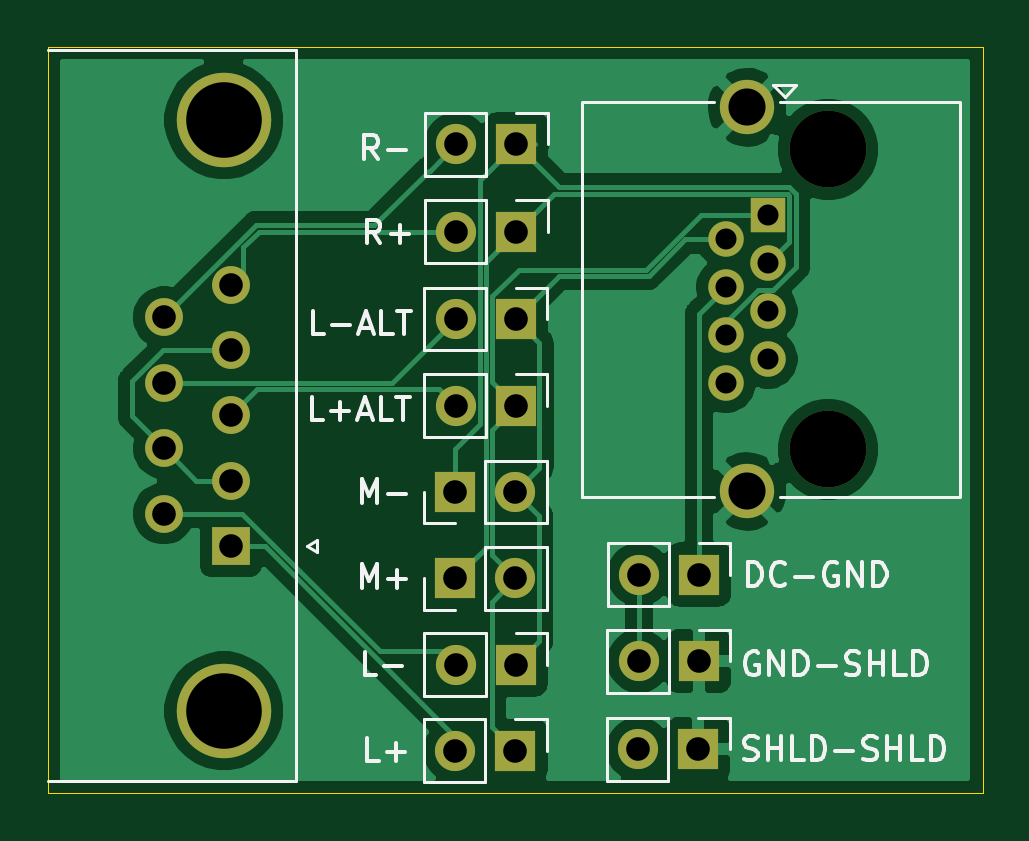
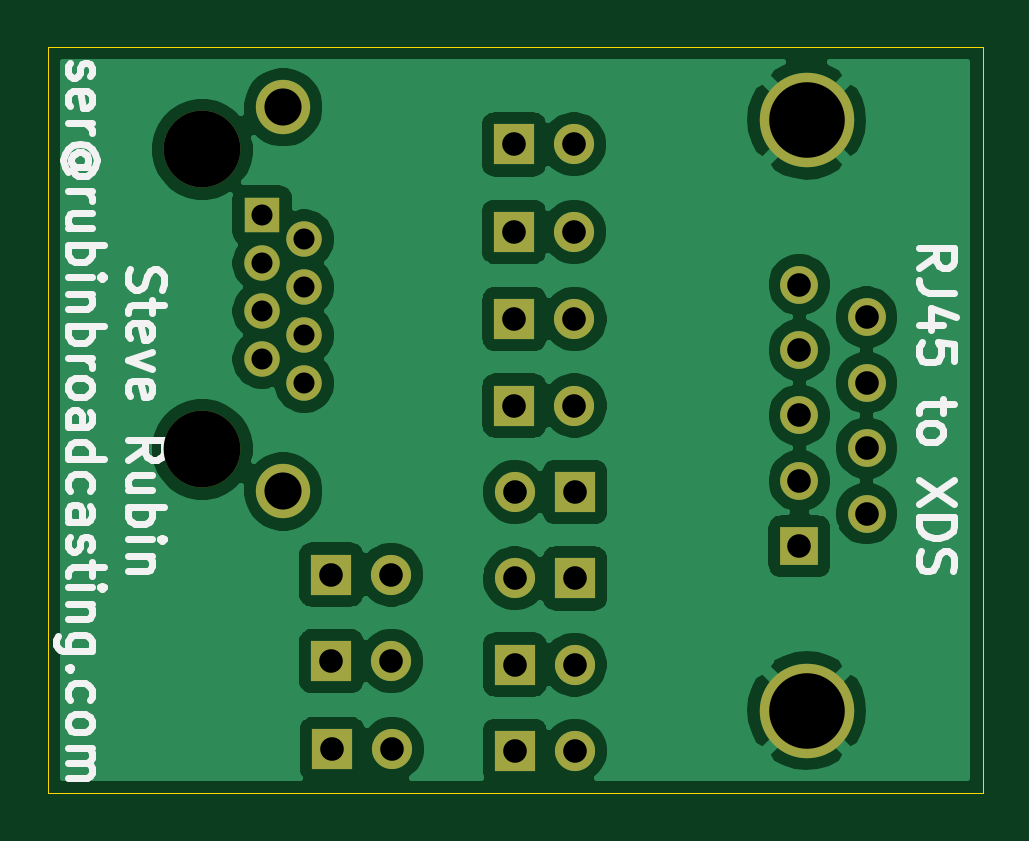
Circuit board: 11 layer files. Board 39.6 x 31.6 mm.
- bottom_copper: XDS-Analog-to-StudioHub-B_Cu.gbr (66336 bytes)
- bottom_mask: XDS-Analog-to-StudioHub-B_Mask.gbr (2189 bytes)
- paste: XDS-Analog-to-StudioHub-B_Paste.gbr (488 bytes)
- bottom_silk: XDS-Analog-to-StudioHub-B_SilkS.gbr (13907 bytes)
- outline: XDS-Analog-to-StudioHub-Edge_Cuts.gbr (870 bytes)
- top_copper: XDS-Analog-to-StudioHub-F_Cu.gbr (42719 bytes)
- top_mask: XDS-Analog-to-StudioHub-F_Mask.gbr (2189 bytes)
- paste: XDS-Analog-to-StudioHub-F_Paste.gbr (488 bytes)
- top_silk: XDS-Analog-to-StudioHub-F_SilkS.gbr (13344 bytes)
- drill: XDS-Analog-to-StudioHub-NPTH.drl (355 bytes)
- drill: XDS-Analog-to-StudioHub-PTH.drl (1090 bytes)

=== bottom_copper: XDS-Analog-to-StudioHub-B_Cu.gbr (66336 bytes, source omitted) ===
=== bottom_mask: XDS-Analog-to-StudioHub-B_Mask.gbr ===
%TF.GenerationSoftware,KiCad,Pcbnew,(5.1.10-1-10_14)*%
%TF.CreationDate,2021-06-16T22:39:50-07:00*%
%TF.ProjectId,XDS-Analog-to-StudioHub,5844532d-416e-4616-9c6f-672d746f2d53,rev?*%
%TF.SameCoordinates,Original*%
%TF.FileFunction,Soldermask,Bot*%
%TF.FilePolarity,Negative*%
%FSLAX46Y46*%
G04 Gerber Fmt 4.6, Leading zero omitted, Abs format (unit mm)*
G04 Created by KiCad (PCBNEW (5.1.10-1-10_14)) date 2021-06-16 22:39:50*
%MOMM*%
%LPD*%
G01*
G04 APERTURE LIST*
%ADD10R,1.500000X1.500000*%
%ADD11C,1.500000*%
%ADD12C,3.250000*%
%ADD13C,2.300000*%
%ADD14O,1.700000X1.700000*%
%ADD15R,1.700000X1.700000*%
%ADD16R,1.600000X1.600000*%
%ADD17C,1.600000*%
%ADD18C,4.000000*%
G04 APERTURE END LIST*
D10*
%TO.C,J1*%
X123672600Y-87198200D03*
D11*
X123672600Y-89230200D03*
X123672600Y-91262200D03*
X123672600Y-93294200D03*
X121892600Y-88214200D03*
X121892600Y-90246200D03*
X121892600Y-92278200D03*
X121892600Y-94310200D03*
D12*
X126212600Y-84408200D03*
X126212600Y-97108200D03*
D13*
X122782600Y-98888200D03*
X122782600Y-82628200D03*
%TD*%
D14*
%TO.C,JP4*%
X110474760Y-84201000D03*
D15*
X113014760Y-84201000D03*
%TD*%
%TO.C,JP8*%
X120716040Y-109804200D03*
D14*
X118176040Y-109804200D03*
%TD*%
D16*
%TO.C,J2*%
X100929440Y-101213920D03*
D17*
X100929440Y-98443920D03*
X100929440Y-95673920D03*
X100929440Y-92903920D03*
X100929440Y-90133920D03*
X98089440Y-99828920D03*
X98089440Y-97058920D03*
X98089440Y-94288920D03*
X98089440Y-91518920D03*
D18*
X100629440Y-83173920D03*
X100629440Y-108173920D03*
%TD*%
D15*
%TO.C,JP3*%
X113014760Y-87904320D03*
D14*
X110474760Y-87904320D03*
%TD*%
D15*
%TO.C,JP1*%
X110434120Y-98917760D03*
D14*
X112974120Y-98917760D03*
%TD*%
%TO.C,JP2*%
X112975081Y-102572279D03*
D15*
X110435081Y-102572279D03*
%TD*%
D14*
%TO.C,JP5*%
X118211600Y-102412800D03*
D15*
X120751600Y-102412800D03*
%TD*%
D14*
%TO.C,JP6*%
X110444280Y-106222800D03*
D15*
X112984280Y-106222800D03*
%TD*%
%TO.C,JP7*%
X112979200Y-109870240D03*
D14*
X110439200Y-109870240D03*
%TD*%
D15*
%TO.C,JP9*%
X120746520Y-106075480D03*
D14*
X118206520Y-106075480D03*
%TD*%
%TO.C,JP10*%
X110453719Y-91594001D03*
D15*
X112993719Y-91594001D03*
%TD*%
%TO.C,JP11*%
X112993719Y-95255080D03*
D14*
X110453719Y-95255080D03*
%TD*%
M02*

=== paste: XDS-Analog-to-StudioHub-B_Paste.gbr ===
%TF.GenerationSoftware,KiCad,Pcbnew,(5.1.10-1-10_14)*%
%TF.CreationDate,2021-06-16T22:39:50-07:00*%
%TF.ProjectId,XDS-Analog-to-StudioHub,5844532d-416e-4616-9c6f-672d746f2d53,rev?*%
%TF.SameCoordinates,Original*%
%TF.FileFunction,Paste,Bot*%
%TF.FilePolarity,Positive*%
%FSLAX46Y46*%
G04 Gerber Fmt 4.6, Leading zero omitted, Abs format (unit mm)*
G04 Created by KiCad (PCBNEW (5.1.10-1-10_14)) date 2021-06-16 22:39:50*
%MOMM*%
%LPD*%
G01*
G04 APERTURE LIST*
G04 APERTURE END LIST*
M02*

=== bottom_silk: XDS-Analog-to-StudioHub-B_SilkS.gbr (13907 bytes, source omitted) ===
=== outline: XDS-Analog-to-StudioHub-Edge_Cuts.gbr ===
%TF.GenerationSoftware,KiCad,Pcbnew,(5.1.10-1-10_14)*%
%TF.CreationDate,2021-06-16T22:39:50-07:00*%
%TF.ProjectId,XDS-Analog-to-StudioHub,5844532d-416e-4616-9c6f-672d746f2d53,rev?*%
%TF.SameCoordinates,Original*%
%TF.FileFunction,Profile,NP*%
%FSLAX46Y46*%
G04 Gerber Fmt 4.6, Leading zero omitted, Abs format (unit mm)*
G04 Created by KiCad (PCBNEW (5.1.10-1-10_14)) date 2021-06-16 22:39:50*
%MOMM*%
%LPD*%
G01*
G04 APERTURE LIST*
%TA.AperFunction,Profile*%
%ADD10C,0.050000*%
%TD*%
G04 APERTURE END LIST*
D10*
X93172280Y-80060800D02*
X132760720Y-80060800D01*
X93172280Y-111678720D02*
X93172280Y-80060800D01*
X132760720Y-111678720D02*
X132760720Y-111262160D01*
X122143520Y-111678720D02*
X132760720Y-111678720D01*
X132760720Y-111262160D02*
X132760720Y-80060800D01*
X122143520Y-111678720D02*
X93172280Y-111678720D01*
X93172280Y-80060800D02*
X93172280Y-80060800D01*
M02*

=== top_copper: XDS-Analog-to-StudioHub-F_Cu.gbr (42719 bytes, source omitted) ===
=== top_mask: XDS-Analog-to-StudioHub-F_Mask.gbr ===
%TF.GenerationSoftware,KiCad,Pcbnew,(5.1.10-1-10_14)*%
%TF.CreationDate,2021-06-16T22:39:50-07:00*%
%TF.ProjectId,XDS-Analog-to-StudioHub,5844532d-416e-4616-9c6f-672d746f2d53,rev?*%
%TF.SameCoordinates,Original*%
%TF.FileFunction,Soldermask,Top*%
%TF.FilePolarity,Negative*%
%FSLAX46Y46*%
G04 Gerber Fmt 4.6, Leading zero omitted, Abs format (unit mm)*
G04 Created by KiCad (PCBNEW (5.1.10-1-10_14)) date 2021-06-16 22:39:50*
%MOMM*%
%LPD*%
G01*
G04 APERTURE LIST*
%ADD10R,1.500000X1.500000*%
%ADD11C,1.500000*%
%ADD12C,3.250000*%
%ADD13C,2.300000*%
%ADD14O,1.700000X1.700000*%
%ADD15R,1.700000X1.700000*%
%ADD16R,1.600000X1.600000*%
%ADD17C,1.600000*%
%ADD18C,4.000000*%
G04 APERTURE END LIST*
D10*
%TO.C,J1*%
X123672600Y-87198200D03*
D11*
X123672600Y-89230200D03*
X123672600Y-91262200D03*
X123672600Y-93294200D03*
X121892600Y-88214200D03*
X121892600Y-90246200D03*
X121892600Y-92278200D03*
X121892600Y-94310200D03*
D12*
X126212600Y-84408200D03*
X126212600Y-97108200D03*
D13*
X122782600Y-98888200D03*
X122782600Y-82628200D03*
%TD*%
D14*
%TO.C,JP4*%
X110474760Y-84201000D03*
D15*
X113014760Y-84201000D03*
%TD*%
%TO.C,JP8*%
X120716040Y-109804200D03*
D14*
X118176040Y-109804200D03*
%TD*%
D16*
%TO.C,J2*%
X100929440Y-101213920D03*
D17*
X100929440Y-98443920D03*
X100929440Y-95673920D03*
X100929440Y-92903920D03*
X100929440Y-90133920D03*
X98089440Y-99828920D03*
X98089440Y-97058920D03*
X98089440Y-94288920D03*
X98089440Y-91518920D03*
D18*
X100629440Y-83173920D03*
X100629440Y-108173920D03*
%TD*%
D15*
%TO.C,JP3*%
X113014760Y-87904320D03*
D14*
X110474760Y-87904320D03*
%TD*%
D15*
%TO.C,JP1*%
X110434120Y-98917760D03*
D14*
X112974120Y-98917760D03*
%TD*%
%TO.C,JP2*%
X112975081Y-102572279D03*
D15*
X110435081Y-102572279D03*
%TD*%
D14*
%TO.C,JP5*%
X118211600Y-102412800D03*
D15*
X120751600Y-102412800D03*
%TD*%
D14*
%TO.C,JP6*%
X110444280Y-106222800D03*
D15*
X112984280Y-106222800D03*
%TD*%
%TO.C,JP7*%
X112979200Y-109870240D03*
D14*
X110439200Y-109870240D03*
%TD*%
D15*
%TO.C,JP9*%
X120746520Y-106075480D03*
D14*
X118206520Y-106075480D03*
%TD*%
%TO.C,JP10*%
X110453719Y-91594001D03*
D15*
X112993719Y-91594001D03*
%TD*%
%TO.C,JP11*%
X112993719Y-95255080D03*
D14*
X110453719Y-95255080D03*
%TD*%
M02*

=== paste: XDS-Analog-to-StudioHub-F_Paste.gbr ===
%TF.GenerationSoftware,KiCad,Pcbnew,(5.1.10-1-10_14)*%
%TF.CreationDate,2021-06-16T22:39:50-07:00*%
%TF.ProjectId,XDS-Analog-to-StudioHub,5844532d-416e-4616-9c6f-672d746f2d53,rev?*%
%TF.SameCoordinates,Original*%
%TF.FileFunction,Paste,Top*%
%TF.FilePolarity,Positive*%
%FSLAX46Y46*%
G04 Gerber Fmt 4.6, Leading zero omitted, Abs format (unit mm)*
G04 Created by KiCad (PCBNEW (5.1.10-1-10_14)) date 2021-06-16 22:39:50*
%MOMM*%
%LPD*%
G01*
G04 APERTURE LIST*
G04 APERTURE END LIST*
M02*

=== top_silk: XDS-Analog-to-StudioHub-F_SilkS.gbr (13344 bytes, source omitted) ===
=== drill: XDS-Analog-to-StudioHub-NPTH.drl ===
M48
; DRILL file {KiCad (5.1.10-1-10_14)} date Wednesday, June 16, 2021 at 10:39:56 PM
; FORMAT={-:-/ absolute / metric / decimal}
; #@! TF.CreationDate,2021-06-16T22:39:56-07:00
; #@! TF.GenerationSoftware,Kicad,Pcbnew,(5.1.10-1-10_14)
; #@! TF.FileFunction,NonPlated,1,2,NPTH
FMAT,2
METRIC
T1C3.250
%
G90
G05
T1
X126.213Y-84.408
X126.213Y-97.108
T0
M30

=== drill: XDS-Analog-to-StudioHub-PTH.drl ===
M48
; DRILL file {KiCad (5.1.10-1-10_14)} date Wednesday, June 16, 2021 at 10:39:56 PM
; FORMAT={-:-/ absolute / metric / decimal}
; #@! TF.CreationDate,2021-06-16T22:39:56-07:00
; #@! TF.GenerationSoftware,Kicad,Pcbnew,(5.1.10-1-10_14)
; #@! TF.FileFunction,Plated,1,2,PTH
FMAT,2
METRIC
T1C0.890
T2C1.000
T3C1.570
T4C3.200
%
G90
G05
T1
X121.893Y-88.214
X121.893Y-90.246
X121.893Y-92.278
X121.893Y-94.31
X123.673Y-87.198
X123.673Y-89.23
X123.673Y-91.262
X123.673Y-93.294
T2
X98.089Y-91.519
X98.089Y-94.289
X98.089Y-97.059
X98.089Y-99.829
X100.929Y-90.134
X100.929Y-92.904
X100.929Y-95.674
X100.929Y-98.444
X100.929Y-101.214
X110.434Y-98.918
X110.435Y-102.572
X110.439Y-109.87
X110.444Y-106.223
X110.454Y-91.594
X110.454Y-95.255
X110.475Y-84.201
X110.475Y-87.904
X112.974Y-98.918
X112.975Y-102.572
X112.979Y-109.87
X112.984Y-106.223
X112.994Y-91.594
X112.994Y-95.255
X113.015Y-84.201
X113.015Y-87.904
X118.176Y-109.804
X118.207Y-106.075
X118.212Y-102.413
X120.716Y-109.804
X120.747Y-106.075
X120.752Y-102.413
T3
X122.783Y-82.628
X122.783Y-98.888
T4
X100.629Y-83.174
X100.629Y-108.174
T0
M30
